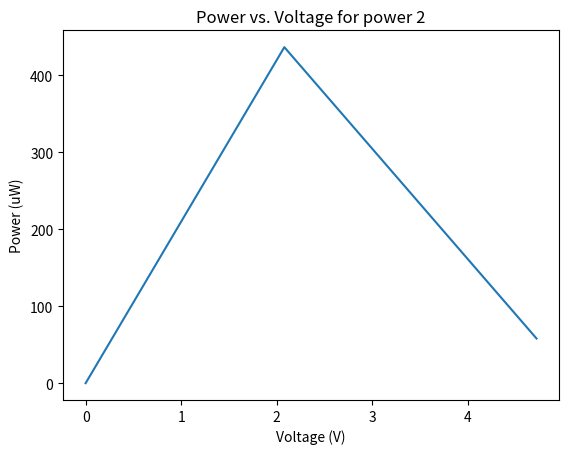

This chart was generated by the following Python code:
import matplotlib.pyplot as plt
import numpy as np

darki1ohm = 0
darki10kohm = 0
darki400kohm = 0
darkv1ohm = 0
darkv10kohm = 0
darkv400kohm = 0

lightpower2 = 30 # mW
lightpower1 = 2.7
lightpower0 = 0

rl = [1, 10000, 400000]

p0id = [0, 0, 0]
p0vd = [0, 0, 0]

p1im = [50.4, 45.3, 7.3] # uA at 1, 10k, and 400k ohms
p1vm = [0, .45, 2.79]

p2im = [323, 210, 12.3] 
p2vm = [0, 2.08, 4.72]

vocp0 = 0
iscp0 = 0
pimp0 = 0

vocp1 = 2.79
iscp1 = 50.4
pimp1 = vocp1 * iscp1

vocp2 = 4.72
iscp2 = 323
pimp2 = vocp2 * iscp2 

# fill factors for power 2 (uW)

power1 = p2im[0] * p2vm[0]
power2 = p2im[1] * p2vm[1]
power3 = p2im[2] * p2vm[2]

# Calculate the highest power and get the voltage for that power

maxpower = max(power1, power2, power3)

maxvoltage = 0

if maxpower == power1:
    maxvoltage = p2vm[0]
elif maxpower == power2:
    maxvoltage = p2vm[1]
else:
    maxvoltage = p2vm[2]

print("Max voltage: " + str(maxvoltage))

fillfactor = maxpower / pimp2

print("Fill factor: " + str(fillfactor))

# Conversion efficiency

efficiency = maxpower / (lightpower2 * 1000)

print("Conversion efficiency: " + str(efficiency))  

v_label = "Voltage (V)"
i_label = "Amps (uA)"

# I-V curve for each power

def plot1():
    title = "Current vs. Voltage for three different powers"
    plt.title(title)
    plt.xlabel(v_label)
    plt.ylabel(i_label)
    plt.plot(p0vd, p0id, label="0 mW")
    plt.plot(p1vm, p1im, label="0.027 mW")
    plt.plot(p2vm, p2im, label="0.3 mW")
    plt.legend()

# Measured powers

def plot2():
    title = "Power vs. Voltage for power 2"
    plt.title(title)
    plt.xlabel(v_label)
    plt.ylabel("Power (uW)")
    plt.plot(p2vm, [power1, power2, power3])




plot2()

plt.show()